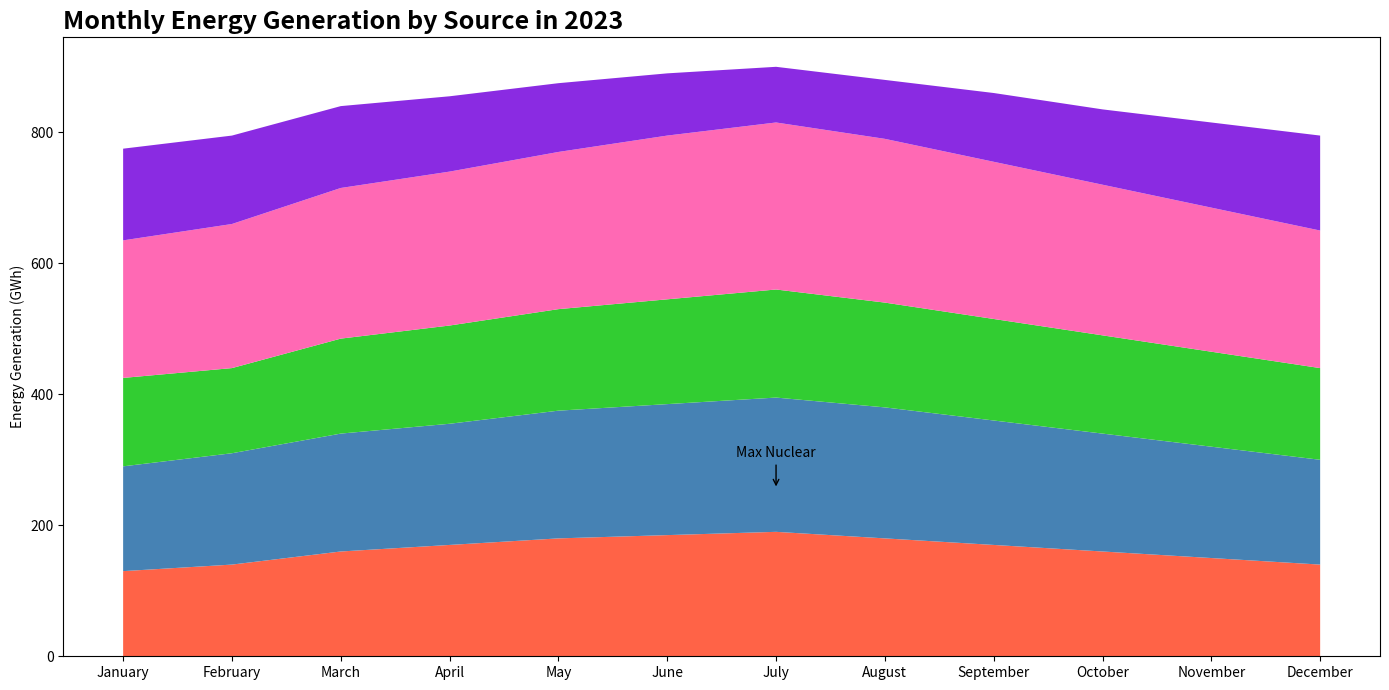

Reproduce this figure in Python.

import matplotlib.pyplot as plt
import numpy as np

# Data
months = ['January', 'February', 'March', 'April', 'May', 'June', 'July', 
          'August', 'September', 'October', 'November', 'December']
solar = np.array([130, 140, 160, 170, 180, 185, 190, 180, 170, 160, 150, 140])
wind = np.array([160, 170, 180, 185, 195, 200, 205, 200, 190, 180, 170, 160])
hydro = np.array([135, 130, 145, 150, 155, 160, 165, 160, 155, 150, 145, 140])
nuclear = np.array([210, 220, 230, 235, 240, 250, 255, 250, 240, 230, 220, 210])
coal = np.array([140, 135, 125, 115, 105, 95, 85, 90, 105, 115, 130, 145])

# Stacking the data
energy_sources = np.vstack([solar, wind, hydro, nuclear, coal])

# Plot
fig, ax = plt.subplots(figsize=(14, 7))
ax.stackplot(months, energy_sources, colors=['#ff6347', '#4682b4', '#32cd32', '#ff69b4', '#8a2be2'])
ax.set_title('Monthly Energy Generation by Source in 2023', fontsize=18, fontweight='bold', loc='left')
ax.set_ylabel('Energy Generation (GWh)')

# Adding annotation on the chart for the maximum nuclear energy generation
max_nuclear_index = np.argmax(nuclear)
ax.annotate('Max Nuclear', xy=(max_nuclear_index, nuclear[max_nuclear_index]), xytext=(max_nuclear_index, nuclear[max_nuclear_index] + 50),
            arrowprops=dict(facecolor='black', arrowstyle='->'), ha='center')

plt.tight_layout()
plt.show()